Run: headless pygame with SDL's dummy video driver; simulated clock (each Clock.tick advances the game by its frame time, no real sleeping); random seed 0; keys injected as events and as key.get_pressed() state; mouse plan: one left click at the window centre at the start of phase 2, then a move to the lower-right quarter at the start of phase 3.
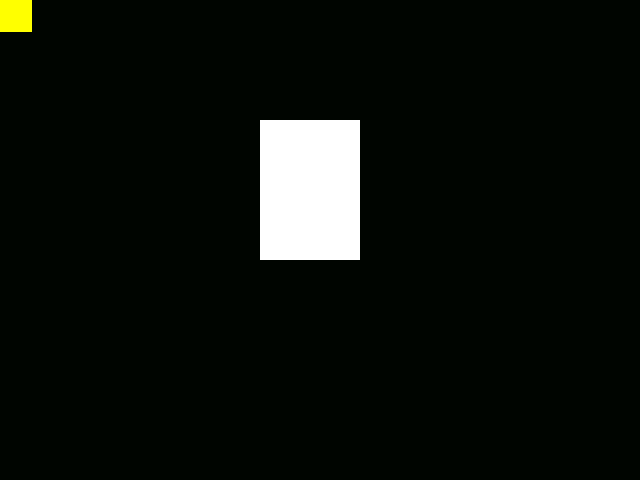
Frame 1 of 4 · flips 1–60 · no input
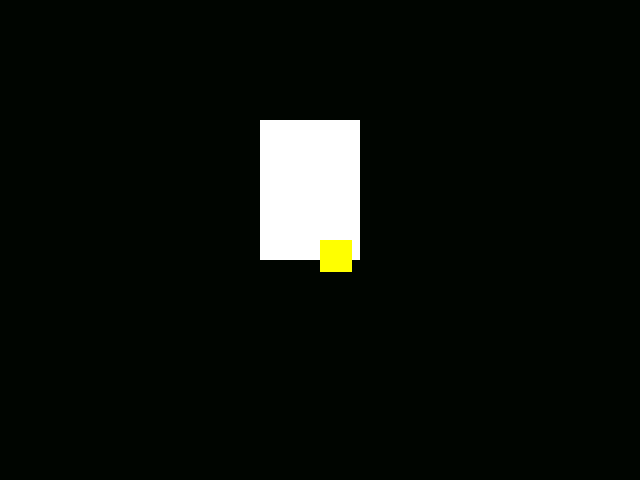
Frame 2 of 4 · flips 61–180 · clicked the window centre · tapped SPACE, RETURN · held RIGHT (→), D
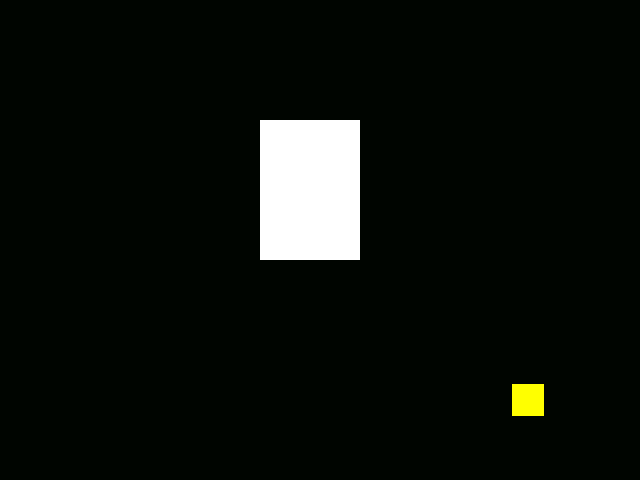
Frame 3 of 4 · flips 181–300 · moved the mouse to the lower-right quarter · held DOWN (↓), S
Frame 4 of 4 · flips 301–420 · held LEFT (←), A, UP (↑), W · screen unchanged from frame 3, image omitted

The pygame program that drew these frames:

import pygame
import sys

#Created off of example from Benjamin Widener

class Game:
    def __init__(self):
        pygame.init() #Initiate game

        pygame.display.set_caption('Egg Squeeze') #Name

        scr_res = (640, 480)
        self.screen = pygame.display.set_mode(scr_res)

        self.display = pygame.Surface((320, 240))
        
        self.egg = pygame.Rect(130, 60, 50, 70)
        self.cursor_rectangle = pygame.Rect(0, 0, 0, 0)

        self.clock = pygame.time.Clock()        
    def run(self):
        while True:
            for event in pygame.event.get():
                if event.type == pygame.QUIT:
                    pygame.quit()
                if event.type == pygame.MOUSEBUTTONDOWN:
                    if self.cursor_rectangle.colliderect(self.egg):
                        print("stop touching this egg!")
            
            self.display.fill((0, 5, 0)) # Fill display each time
            pygame.draw.rect(self.display, "white", self.egg)
            pygame.draw.rect(self.display, "yellow", self.cursor_rectangle)
            self.cursor_rectangle.update((pygame.mouse.get_pos()[0]/2, pygame.mouse.get_pos()[1]/2), (16, 16)) # Move the mouse rectangle to the mouse pos

            

            self.screen.blit(pygame.transform.scale(self.display, self.screen.get_size()), (0,0))
            pygame.display.update()


            
            self.clock.tick(60)
        
Game().run()      
